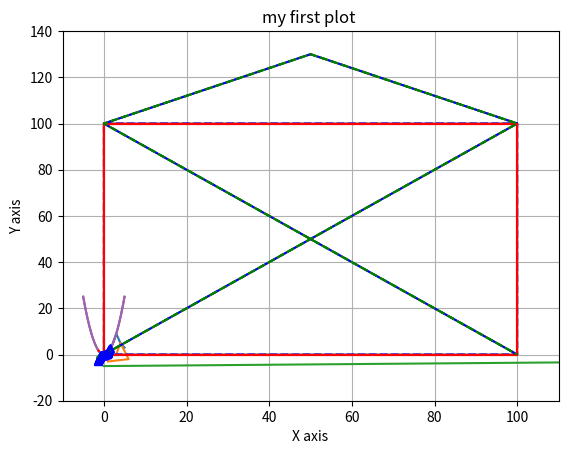

Source code (Python): (Note: this script raises an exception after producing the figure.)
#!pip install matplotlib
import matplotlib

#ploting 1 dimension
import matplotlib.pyplot as plt

datas = [1,2,4,9,5,3]
plt.plot(datas)
plt.show()

datas_y = [-3,-2,5,0]
datas_x = [1,6,4,3]
plt.plot(datas_x,datas_y)
plt.show()

import numpy as np

x = np.linspace(-5,5,700)
plt.plot(x)
plt.show()

import numpy as np

x = np.linspace(-5,5,700)
y = x**2
plt.plot(x,y)
plt.show()

plt.plot(x,y)
plt.title("Square function")
plt.ylabel("Y")
plt.xlabel("X")
plt.grid(True)
plt.show()

plt.plot([0, 100, 100, 0, 0, 100, 50, 0, 100], [0, 0, 100, 100, 0, 100, 130, 100, 0])
plt.axis([-10, 110, -20, 140]) #min max axis and min max y axis
plt.show()

#import matplotlib.colors
plt.plot([0, 100, 100, 0, 0, 100, 50, 0, 100],
[0, 0, 100, 100, 0, 100, 130, 100, 0],"b--")
plt.axis([-10, 110, -20, 140]) #min max axis and min max y axis
plt.show()

datas_x_1 = [0, 100, 100, 0, 0]
datas_y_1 = [0, 0, 100, 100, 0]

datas_x_2 = [0, 100, 50, 0, 100]
datas_y_2 = [0, 100, 130, 100, 0]

plt.plot(datas_x_1,datas_y_1,"r-",datas_x_2,datas_y_2,"g--")
plt.axis([-10, 110, -20, 140]) #min max axis and min max y axis
plt.show()

plt.plot(datas_x_1,datas_y_1,"r-")
plt.plot(datas_x_2,datas_y_2,"g--")
plt.axis([-10, 110, -20, 140]) #min max axis and min max y axis
plt.show()

x= np.linspace(-1.4,1.4,30)
plt.plot(x,x,'g--',x,x**2,'r:',x,x**3,'b^')
plt.show()

x= np.linspace(-1.4,1.4,30)
line1 , line2 ,line3 = plt.plot(x,x,'g--',x,x**2,'r:',x,x**3,'b^')
line1.set_linewidth(3.0)
line1.set_dash_capstyle("round")
line3.set_alpha(0.2)
plt.title("my first plot ")
plt.xlabel("X axis")
plt.ylabel("Y axis")
plt.grid(True)
plt.savefig("export/my_first_plot.png")
plt.show()

#title : my first plot 
# x axis , y axis title 
# grid

x = np.linspace(-1.4,1.4,30)

plt.subplot(2,2,1)
plt.plot(x,x)

plt.subplot(2,2,2)
plt.plot(x,x**2)

plt.subplot(2,2,3)
plt.plot(x,x**3)

plt.subplot(2,2,4)
plt.plot(x,x**4)
plt.show()

#subplot 3*2 = 6 

x = np.linspace(-1.4,1.4,30)

plt.subplot(2,3,1)
plt.plot(x,x)

plt.subplot(2,3,2)
plt.plot(x,x**2)

plt.subplot(2,3,3)
plt.plot(x,x**3)

plt.subplot(2,3,4)
plt.plot(x,x**4)

plt.subplot(2,3,5)
plt.plot(x,x**5)

plt.subplot(2,3,6) #y ,x , position
plt.plot(x,x**6)
plt.show()

plt.subplot(2,2,1)
plt.plot(x,x)

plt.subplot(2,2,2)
plt.plot(x,x**2)

plt.subplot(2,1,2)
plt.plot(x,x**3)
plt.show()

x = np.linspace(-1.5,1.5,30)

px = 0.8
py = px**2

plt.plot(x,x**2,"b-",px,py,"ro")
plt.text(0,1.5,"Squre function\n $y=x^2$",fontsize=20,color="green",
horizontalalignment="center")
plt.text(px-0.05,py,"Bestest point",ha="right" ,weight="heavy")
plt.text(px,py,f"x= {px}\n y= {round(py,2)}",rotation=30,color="gray")
plt.savefig("export/my_squre_function.png")
plt.show()

plt.plot(x,x**2,px,py,"ro")
plt.annotate(f"Bestest point\nx={px}\ny={round(py,2)}",xy=(px,py),
xytext=(px-1.3,py+0.3),arrowprops={"facecolor":"lightgreen"},
fontsize=14,weight="heavy")
plt.show()

x = np.linspace(-1.4,1.4,50)
plt.plot(x,x**2,"r--",label="Squre function")
plt.plot(x,x**3,"g-",label="Cube function")
plt.legend()
plt.show()

from numpy.random import rand
x,y =rand(2,100)
plt.scatter(x,y)
plt.show()

x,y,scale = rand(3,100)
scale = 500*scale**5
plt.scatter(x,y,s=scale)
plt.show()

for color in ["red","green","blue"]:
    n=100
    x,y = rand(2,n)
    scale = 500*rand(n)**5
    plt.scatter(x,y,s=scale,c=color,alpha=0.3,edgecolors="blue")

from numpy.random import randn
#y =mx+c
def plot_line(axis,slope,intercept,**kargs):
    xmin , xmax = axis.get_xlim()
    plt.plot([xmin,xmax],[xmin*slope+intercept , xmax*slope+intercept],**kargs)

x = randn(1000)
y = 0.5*x + 5 + randn(1000)*2
plt.axis([-2.5,2.5,-5,15])
plt.scatter(x,y,alpha=0.2)
plot_line(axis=plt.gca(),slope=0.5,intercept=5,color="magenta")
plt.show()

datas = [1,1.1,1.8,2,2.1,3.2,3,3,3]
plt.hist(datas)
plt.show()

datas = [1,1.1,1.8,2,2.1,3.2,3,3,3]
plt.hist(datas,bins=[1,1.5,2,2.5,3],rwidth=0.98)
plt.show()

datas = [1,1.1,1.8,2,2.1,3.2,3,3,3]
plt.hist(datas,bins=4,rwidth=0.98) #bin = (max-min)/batch
plt.show()

data1 = np.random.randn(400)
data2 = np.random.randn(500) + 3
data3 = np.random.randn(450) + 6 
data4a = np.random.randn(200) + 9
data4b = np.random.randn(100) + 10

plt.hist(data1,bins=5,color='g',alpha=0.75,label="barhist")
plt.hist(data2,bins=5,color='b',alpha=0.65,label="stepfilled hist",histtype="stepfilled")
plt.hist(data3,color= 'r', histtype="step",label="step")
plt.hist((data4a,data4b), 
            color=('r','m'),alpha=0.55,
            histtype="barstacked",
            label=("barstacked a","barstacked b")
)

plt.xlabel("Value")
plt.ylabel("Frequency")
plt.legend()
plt.grid(True)
plt.show()

datas = {'C':20,'C++':15,'Java':30,'python':35}

courses = list(datas.keys())
values = list(datas.values())

print(courses)
print(values)
fig = plt.figure(figsize = (10,5)) # figure size

plt.bar(courses,values,color='maroon',width=0.4)
plt.xlabel("Courses offered")
plt.ylabel("No. of students enrolled")
plt.title("Student enrolled in different courses")
plt.show()


bar_width = 0.25
#Y
IT = [12, 30, 1, 8, 22]
ECE = [28, 6, 16, 5, 10]
CSE = [29, 3, 24, 25, 17]
 
# Set position of bar on X axis
br1 = np.arange(len(IT))
br2 = [x + bar_width for x in br1]
br3 = [x + bar_width for x in br2]

plt.bar(br1,IT,color='r',width=bar_width,label="IT")
plt.bar(br2,ECE,color='g',width=bar_width,label="ECE")
plt.bar(br3,CSE,color='b',width=bar_width,label="CSE")
plt.legend(loc='best')

### stacked bar chart
x = ["A","B","C","D"]
y1 = [10,20,10,30]
y2 = [20,25,15,25]

plt.bar(x,y1,color='r')
plt.bar(x,y2,color='b',bottom=y1)
plt.show()

